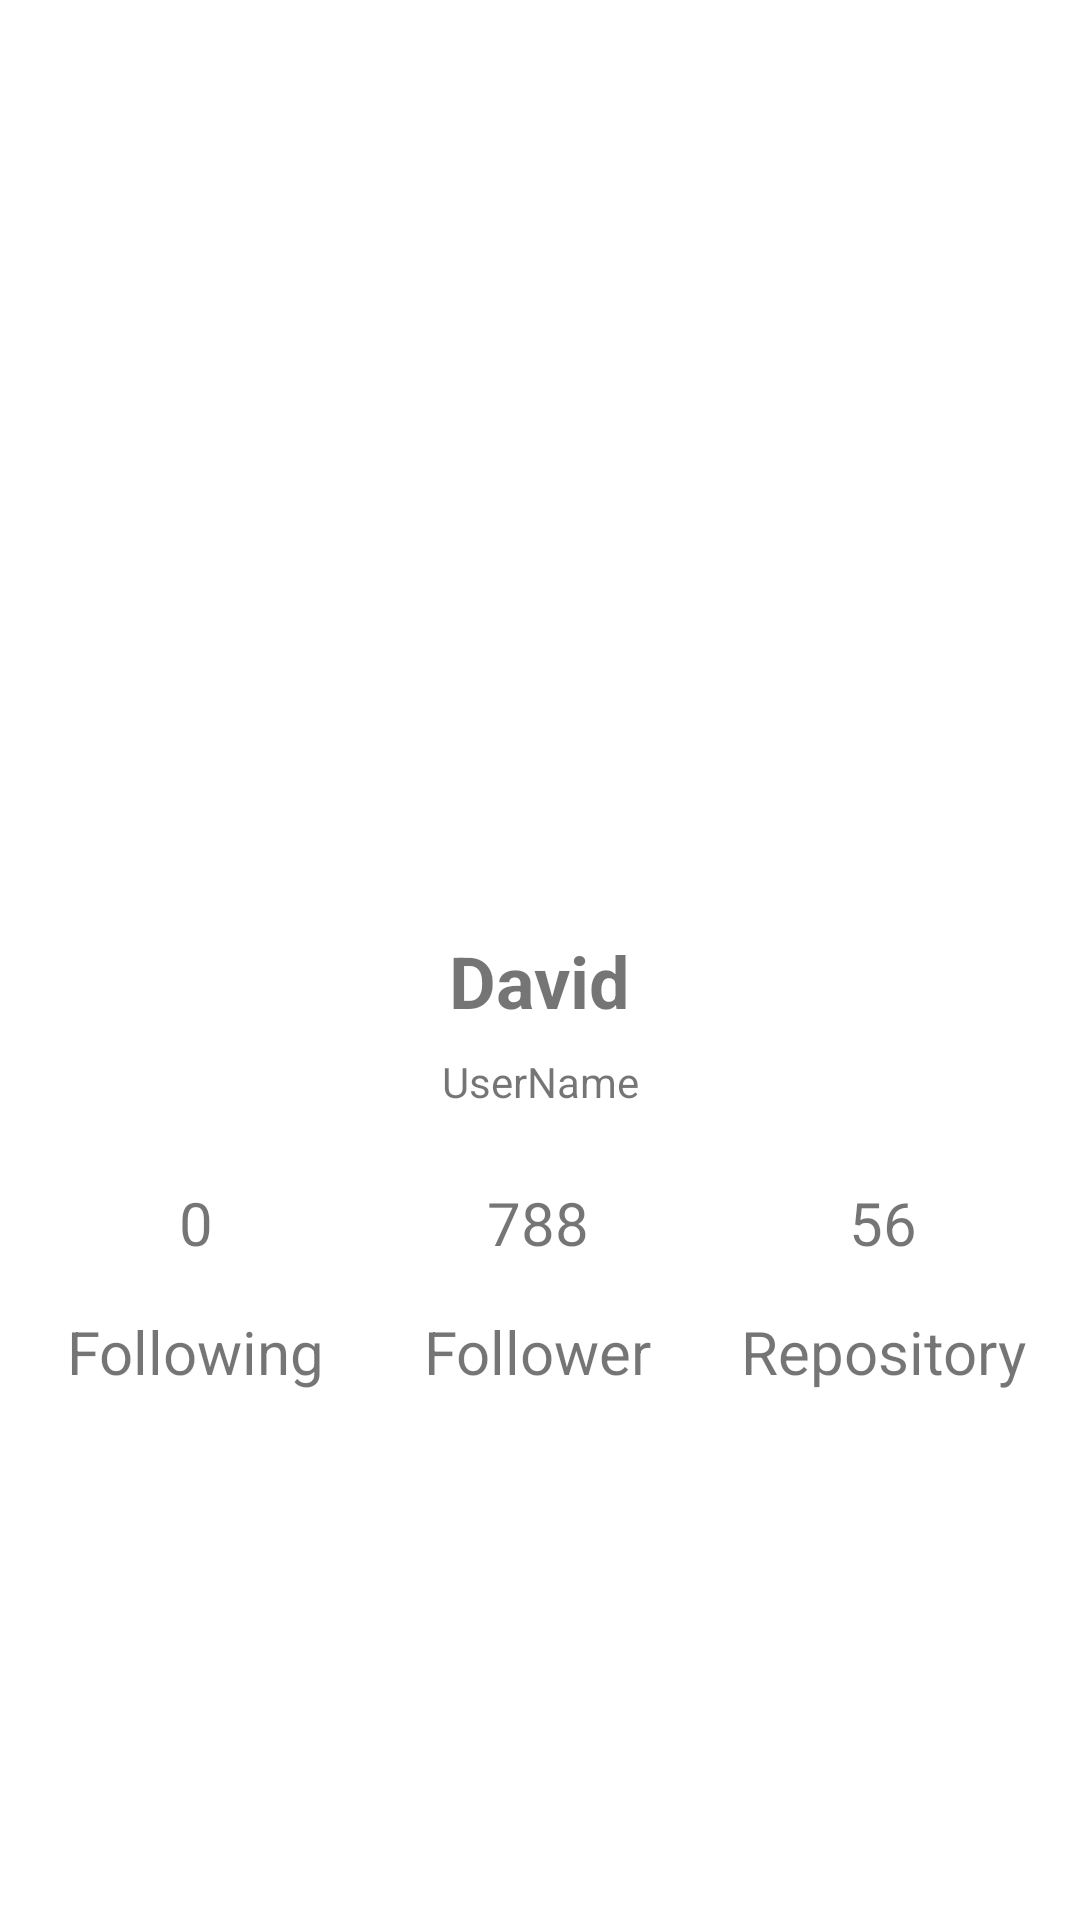

This screen was rendered from an Android layout file. Write that file and the resources it references.
<!-- AndroidManifest.xml: application theme Theme.GItUserApp -->
<!-- res/layout/activity_main2.xml -->
<?xml version="1.0" encoding="utf-8"?>
<androidx.constraintlayout.widget.ConstraintLayout xmlns:android="http://schemas.android.com/apk/res/android"
    xmlns:app="http://schemas.android.com/apk/res-auto"
    xmlns:tools="http://schemas.android.com/tools"
    android:layout_width="match_parent"
    android:layout_height="match_parent">

    <ImageView
        android:id="@+id/imageView2"
        android:layout_width="0dp"
        android:layout_height="300dp"
        android:scaleType="fitXY"
        android:src="@drawable/user5"
        app:layout_constraintEnd_toEndOf="parent"
        app:layout_constraintHorizontal_bias="1.0"
        app:layout_constraintStart_toStartOf="parent"
        app:layout_constraintTop_toTopOf="parent" />

    <TextView
        android:id="@+id/detail_name"
        android:layout_width="wrap_content"
        android:layout_height="wrap_content"
        android:text="David"
        android:textSize="24sp"
        android:textStyle="bold"
        app:layout_constraintBottom_toBottomOf="parent"
        app:layout_constraintEnd_toEndOf="parent"
        app:layout_constraintStart_toStartOf="parent"
        app:layout_constraintTop_toBottomOf="@+id/imageView2"
        app:layout_constraintVertical_bias="0.035" />

    <TextView
        android:id="@+id/tv_following"
        android:layout_width="wrap_content"
        android:layout_height="wrap_content"
        android:layout_marginEnd="32dp"
        android:text="0"
        android:textSize="20sp"
        app:layout_constraintBottom_toBottomOf="@+id/tv_follower"
        app:layout_constraintEnd_toStartOf="@+id/tv_follower"
        app:layout_constraintStart_toStartOf="parent"
        app:layout_constraintTop_toTopOf="@+id/tv_follower" />


    <TextView
        android:id="@+id/tv_follower"
        android:layout_width="wrap_content"
        android:layout_height="wrap_content"
        android:layout_marginTop="24dp"
        android:text="788"
        android:textSize="20sp"
        app:layout_constraintEnd_toEndOf="parent"
        app:layout_constraintHorizontal_bias="0.498"
        app:layout_constraintStart_toStartOf="parent"
        app:layout_constraintTop_toBottomOf="@+id/tv_username" />

    <TextView
        android:id="@+id/tv_repo"
        android:layout_width="wrap_content"
        android:layout_height="wrap_content"
        android:layout_marginStart="32dp"
        android:text="56"
        android:textSize="20sp"
        app:layout_constraintBottom_toBottomOf="@+id/tv_follower"
        app:layout_constraintEnd_toEndOf="parent"
        app:layout_constraintStart_toEndOf="@+id/tv_follower"
        app:layout_constraintTop_toTopOf="@+id/tv_follower" />

    <TextView
        android:id="@+id/tv_following2"
        android:layout_width="wrap_content"
        android:layout_height="wrap_content"
        android:text="Following"
        android:textSize="20sp"
        app:layout_constraintBottom_toBottomOf="@+id/tv_follower2"
        app:layout_constraintEnd_toEndOf="@+id/tv_following"
        app:layout_constraintStart_toStartOf="@+id/tv_following"
        app:layout_constraintTop_toTopOf="@+id/tv_follower2" />

    <TextView
        android:id="@+id/tv_follower2"
        android:layout_width="wrap_content"
        android:layout_height="wrap_content"
        android:layout_marginTop="16dp"
        android:text="Follower"
        android:textSize="20sp"
        app:layout_constraintEnd_toEndOf="@+id/tv_follower"
        app:layout_constraintStart_toStartOf="@+id/tv_follower"
        app:layout_constraintTop_toBottomOf="@+id/tv_follower" />

    <TextView
        android:id="@+id/textView10"
        android:layout_width="wrap_content"
        android:layout_height="wrap_content"
        android:text="Repository"
        android:textSize="20sp"
        app:layout_constraintBottom_toBottomOf="@+id/tv_follower2"
        app:layout_constraintEnd_toEndOf="@+id/tv_repo"
        app:layout_constraintStart_toStartOf="@+id/tv_repo"
        app:layout_constraintTop_toTopOf="@+id/tv_follower2" />

    <TextView
        android:id="@+id/tv_username"
        android:layout_width="wrap_content"
        android:layout_height="wrap_content"
        android:layout_marginTop="8dp"
        android:text="@string/tv_username"
        app:layout_constraintEnd_toEndOf="@+id/detail_name"
        app:layout_constraintStart_toStartOf="@+id/detail_name"
        app:layout_constraintTop_toBottomOf="@+id/detail_name" />

</androidx.constraintlayout.widget.ConstraintLayout>
<!-- resources referenced by this layout -->
<resources>
  <string name="tv_username">UserName</string>
  <style name="Theme.GItUserApp" parent="Theme.MaterialComponents.DayNight.DarkActionBar">
          
          <item name="colorPrimary">@color/purple_500</item>
          <item name="colorPrimaryVariant">@color/purple_700</item>
          <item name="colorOnPrimary">@color/white</item>
          
          <item name="colorSecondary">@color/teal_200</item>
          <item name="colorSecondaryVariant">@color/teal_700</item>
          <item name="colorOnSecondary">@color/black</item>
          
          <item name="android:statusBarColor" tools:targetApi="l">?attr/colorPrimaryVariant</item>
          
      </style>
  <!-- not gathered from this repository: default colours our renderer supplied (Android Studio template values) -->
  <color name="purple_500">#FF6200EE</color>
  <color name="purple_700">#FF3700B3</color>
  <color name="teal_200">#FF03DAC5</color>
  <color name="teal_700">#FF018786</color>
  <color name="black">#FF000000</color>
  <color name="white">#FFFFFFFF</color>
</resources>
